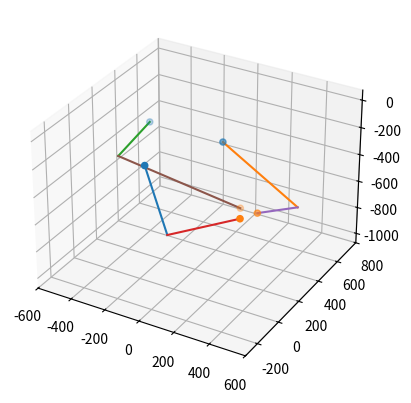

Reproduce this figure in Python.
#!/usr/bin/env python
"""
Delta Robot Kinematics code, liberally borrowed from tutorial:
http://forums.trossenrobotics.com/tutorials/introduction-129/delta-robot-kinematics-3276/
License: "You can freely use this code in your applications."

Note that the above tutorial defines the lengths f and e differently to me.  The
tutorial uses the side length of the equilateral triangle which has either the
servo output (for f) or the parallel link anchor (for e) in the middle of the side.

I use the convention that f or e is the displacement from the servo output/parallel
link anchor to the centre of the triangle, which is easier to measure.
"""

import math as maths
from mpl_toolkits.mplot3d import Axes3D
import matplotlib.pyplot as plt
import numpy as np

class DeltaPositionError(Exception):
    pass

class SimulatedDeltaBot(object):

    def __init__(self, servo_link_length, parallel_link_length, servo_displacement, effector_displacement):
        self.e = effector_displacement
        self.f = servo_displacement
        self.re = parallel_link_length
        self.rf = servo_link_length

    def forward(self, theta1, theta2, theta3):
        """ 
        Takes three servo angles in degrees.  Zero is horizontal.
        return (x,y,z) if point valid, None if not 
        """
        t = self.f-self.e

        theta1, theta2, theta3 = maths.radians(theta1), maths.radians(theta2), maths.radians(theta3)

        # Calculate position of leg1's joint.  x1 is implicitly zero - along the axis
        y1 = -(t + self.rf*maths.cos(theta1))
        z1 = -self.rf*maths.sin(theta1)

        # Calculate leg2's joint position
        y2 = (t + self.rf*maths.cos(theta2))*maths.sin(maths.pi/6)
        x2 = y2*maths.tan(maths.pi/3)
        z2 = -self.rf*maths.sin(theta2)

        # Calculate leg3's joint position
        y3 = (t + self.rf*maths.cos(theta3))*maths.sin(maths.pi/6)
        x3 = -y3*maths.tan(maths.pi/3)
        z3 = -self.rf*maths.sin(theta3)

        # From the three positions in space, determine if there is a valid
        # location for the effector
        dnm = (y2-y1)*x3-(y3-y1)*x2
    
        w1 = y1*y1 + z1*z1
        w2 = x2*x2 + y2*y2 + z2*z2
        w3 = x3*x3 + y3*y3 + z3*z3

        # x = (a1*z + b1)/dnm
        a1 = (z2-z1)*(y3-y1)-(z3-z1)*(y2-y1)
        b1 = -((w2-w1)*(y3-y1)-(w3-w1)*(y2-y1))/2.0

        # y = (a2*z + b2)/dnm;
        a2 = -(z2-z1)*x3+(z3-z1)*x2
        b2 = ((w2-w1)*x3 - (w3-w1)*x2)/2.0

        # a*z^2 + b*z + c = 0
        a = a1*a1 + a2*a2 + dnm*dnm
        b = 2*(a1*b1 + a2*(b2-y1*dnm) - z1*dnm*dnm)
        c = (b2-y1*dnm)*(b2-y1*dnm) + b1*b1 + dnm*dnm*(z1*z1 - self.re*self.re)
 
        # discriminant
        d = b*b - 4.0*a*c
        if d < 0:
            return None # non-existing point

        z0 = -0.5*(b+maths.sqrt(d))/a
        x0 = (a1*z0 + b1)/dnm
        y0 = (a2*z0 + b2)/dnm
        return (x0,y0,z0)


    def _calcAngleYZ(self, x0, y0, z0):
        y1 = -self.f
        y0 -= self.e
        a = (x0*x0 + y0*y0 + z0*z0 + self.rf*self.rf - self.re*self.re - y1*y1)/(2*z0)
        b = (y1-y0)/z0
        d = -(a + b*y1)*(a + b*y1) + self.rf*(b*b*self.rf + self.rf)
        if d < 0:
            raise DeltaPositionError()
        yj = (y1 - a*b - maths.sqrt(d))/(b*b + 1)
        zj = a + b*yj
        theta = 180.0*maths.atan(-zj/(y1-yj))/maths.pi
        if yj>y1:
            theta += 180.0
        return theta


    def inverse(self, x0, y0, z0):
        """
        Takes position and returns three servo angles, or 0,0,0 if not possible
        return (x,y,z) if point valid, None if not
        """
        cos120 = maths.cos(2.0*maths.pi/3.0)
        sin120 = maths.sin(2.0*maths.pi/3.0)

        try:
            theta1 = self._calcAngleYZ(x0, y0, z0)
            theta2 = self._calcAngleYZ(x0*cos120 + y0*sin120, y0*cos120 - x0*sin120, z0) # rotate +120 deg
            theta3 = self._calcAngleYZ(x0*cos120 - y0*sin120, y0*cos120 + x0*sin120, z0) # rotate -120 deg

            return theta1, theta2, theta3
        except DeltaPositionError:
            print("error")
            return 0,0,0


if __name__ == '__main__':
    # versi TA
    # servo_link_length = 295.0
    # parallel_link_length = 495.0
    # servo_displacement = 230.0
    # effector_displacement = 80.0

    # versi Penelitian POLeLAND
    servo_link_length = 640.0
    parallel_link_length = 840.0
    servo_displacement = 240.0
    effector_displacement = 60.0

    bot = SimulatedDeltaBot(servo_link_length, parallel_link_length,
                            servo_displacement, effector_displacement)
    

    ik_result = bot.inverse(0.0 ,700.0, -1000.0)
    print(ik_result)

    servo_angle = np.array([ik_result[0],ik_result[1],ik_result[2]])

    cos120 = maths.cos(2.0*maths.pi/3.0)
    sin120 = maths.sin(2.0*maths.pi/3.0)

    fk_result = bot.forward(*servo_angle)
    # print(fk_result)

    # step = 10
    # minServo = -30
    # maxServo = 70

    # points = []
    # for t1 in range(minServo, maxServo, step):
    #     for t2 in range(minServo, maxServo, step):
    #         for t3 in range(minServo, maxServo, step):
    #             servos = (t1, t2, t3)
    #             points.append(bot.forward(*servos))
    #             there_and_back = bot.inverse(*bot.forward(*servos))
    #             err = map(lambda a,b: abs(a-b), servos, there_and_back)
    #             if max(err) > 0.0000000000001:
    #                 print(servos, there_and_back, err)

    
    
    base = np.array([[0, -servo_displacement, 0],
            [sin120*servo_displacement,-cos120*servo_displacement,0],
            [-sin120*servo_displacement,-cos120*servo_displacement,0]])
    
    platform = np.array([[fk_result[0], fk_result[1]-effector_displacement,fk_result[2]],
            [fk_result[0]+sin120*effector_displacement,fk_result[1]-cos120*effector_displacement,fk_result[2]],
            [fk_result[0]-sin120*effector_displacement,fk_result[1]-cos120*effector_displacement,fk_result[2]]])
    
    t = servo_displacement-effector_displacement
    theta1, theta2, theta3 = maths.radians(servo_angle[0]), maths.radians(servo_angle[1]), maths.radians(servo_angle[2])
    # Calculate position of leg1's joint.  x1 is implicitly zero - along the axis
    y1 = -(t + servo_link_length*maths.cos(theta1))
    z1 = -servo_link_length*maths.sin(theta1)
    # Calculate leg2's joint position
    y2 = (t + servo_link_length*maths.cos(theta2))*maths.sin(maths.pi/6)
    x2 = y2*maths.tan(maths.pi/3)
    z2 = -servo_link_length*maths.sin(theta2)
    # Calculate leg3's joint position
    y3 = (t + servo_link_length*maths.cos(theta3))*maths.sin(maths.pi/6)
    x3 = -y3*maths.tan(maths.pi/3)
    z3 = -servo_link_length*maths.sin(theta3)

    joint = np.array([[0,y1,z1],
            [x2,y2,z2],
            [x3,y3,z3]])
    
    fig = plt.figure()
    ax = fig.add_subplot(1,1,1, projection='3d')
    ax.scatter(xs=[x for x,y,z in base] ,ys=[y for x,y,z in base],zs=[z for x,y,z in base])
    ax.scatter(xs=[x for x,y,z in platform] ,ys=[y for x,y,z in platform],zs=[z for x,y,z in platform])
    # surf = ax.scatter(xs=[x for x,y,z in points] ,ys=[y for x,y,z in points],zs=[z for x,y,z in points])
    
    for i in range(3):
        ax.plot([base.T[0,i] ,joint.T[0,i]],[base.T[1,i],joint.T[1,i]],[base.T[2,i],joint.T[2,i]])
    for i in range(3):
        ax.plot([joint.T[0,i] ,platform.T[0,i]],[joint.T[1,i],platform.T[1,i]],[joint.T[2,i],platform.T[2,i]])
    plt.show()
